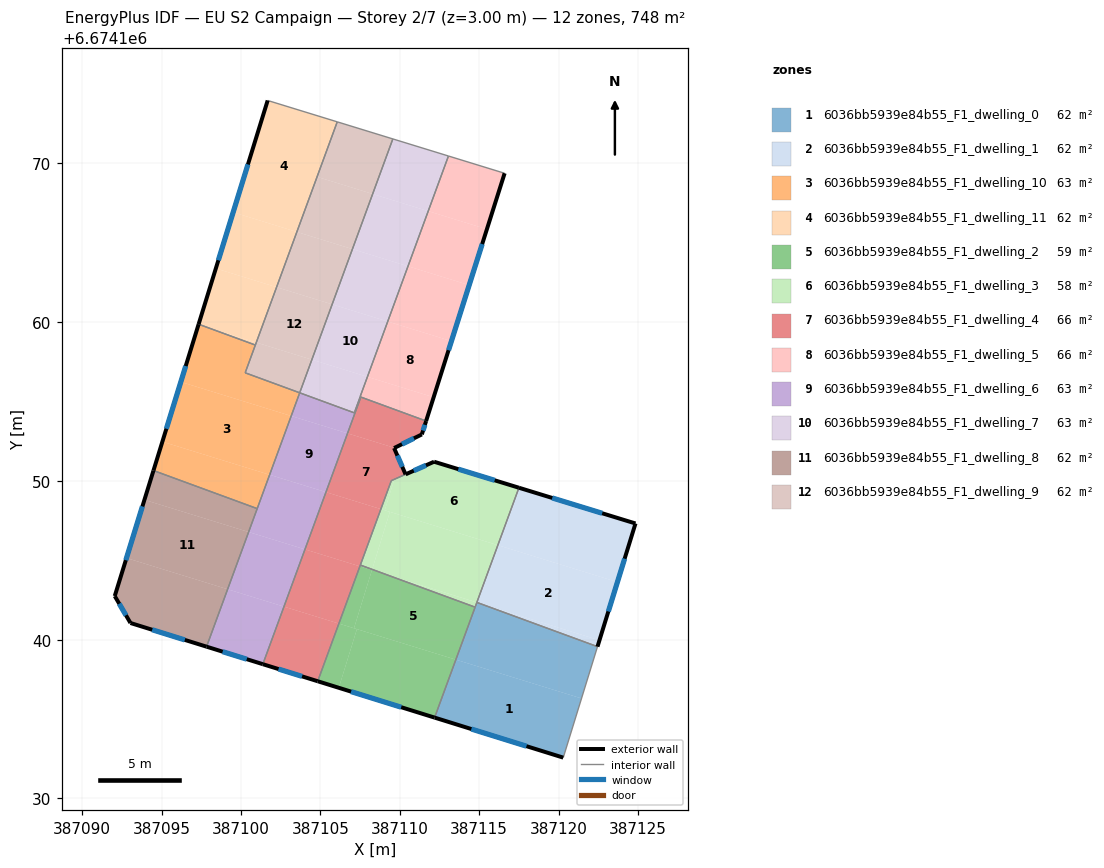
=== STOREY PLAN SPEC (per zone: floor XY polygon, exterior-wall plan segments, windows/doors) ===
zone 1: 6036bb5939e84b55_F1_dwelling_0  (62.3 m²)
  floor: (387121.45, 6674136.30) (387120.29, 6674132.57) (387112.19, 6674135.09) (387113.53, 6674138.74)
  floor: (387122.45, 6674139.56) (387121.45, 6674136.30) (387113.53, 6674138.74) (387114.85, 6674142.35) (387114.87, 6674142.34)
  exterior wall: (387112.19, 6674135.09) – (387120.29, 6674132.57)  [8.5 m]
    window: (387114.51, 6674134.37) – (387117.98, 6674133.29)  [4.7 m²]
  interior walls: 4
zone 2: 6036bb5939e84b55_F1_dwelling_1  (62.3 m²)
  floor: (387123.71, 6674143.63) (387122.58, 6674139.97) (387114.87, 6674142.34) (387114.85, 6674142.35) (387116.18, 6674145.95)
  floor: (387124.85, 6674147.32) (387123.71, 6674143.63) (387116.18, 6674145.95) (387117.50, 6674149.57)
  floor: (387122.58, 6674139.97) (387122.45, 6674139.56) (387114.87, 6674142.34)
  exterior wall: (387122.45, 6674139.56) – (387124.85, 6674147.32)  [8.1 m]
    window: (387123.14, 6674141.78) – (387124.16, 6674145.10)  [4.5 m²]
  exterior wall: (387124.85, 6674147.32) – (387117.50, 6674149.57)  [7.7 m]
    window: (387122.75, 6674147.96) – (387119.60, 6674148.93)  [4.2 m²]
  interior walls: 2
zone 3: 6036bb5939e84b55_F1_dwelling_10  (62.6 m²)
  floor: (387103.16, 6674154.09) (387101.80, 6674150.39) (387095.05, 6674152.47) (387096.21, 6674156.24)
  floor: (387100.90, 6674158.56) (387100.26, 6674156.81) (387103.70, 6674155.55) (387103.66, 6674155.46) (387103.16, 6674154.09) (387096.21, 6674156.24) (387097.32, 6674159.84) (387097.85, 6674159.68)
  floor: (387101.80, 6674150.39) (387101.02, 6674148.26) (387094.49, 6674150.65) (387095.05, 6674152.47)
  exterior wall: (387097.33, 6674159.87) – (387094.49, 6674150.66)  [9.6 m]
    window: (387096.52, 6674157.24) – (387095.30, 6674153.29)  [5.3 m²]
  interior walls: 6
zone 4: 6036bb5939e84b55_F1_dwelling_11  (62.3 m²)
  floor: (387102.24, 6674162.20) (387100.96, 6674158.72) (387097.85, 6674159.68) (387097.33, 6674159.87) (387098.41, 6674163.38)
  floor: (387103.52, 6674165.68) (387102.24, 6674162.20) (387098.41, 6674163.38) (387099.51, 6674166.92)
  floor: (387100.96, 6674158.72) (387100.90, 6674158.56) (387097.85, 6674159.68)
  floor: (387106.06, 6674172.62) (387103.52, 6674165.68) (387099.51, 6674166.92) (387101.68, 6674173.96)
  exterior wall: (387101.68, 6674173.96) – (387097.33, 6674159.87)  [14.7 m]
    window: (387100.44, 6674169.94) – (387098.57, 6674163.90)  [8.1 m²]
  interior walls: 3
zone 5: 6036bb5939e84b55_F1_dwelling_2  (58.5 m²)
  floor: (387114.74, 6674142.05) (387113.53, 6674138.74) (387107.12, 6674140.72) (387108.25, 6674144.39) (387109.03, 6674144.15)
  floor: (387109.03, 6674144.15) (387108.25, 6674144.39) (387108.26, 6674144.43)
  floor: (387108.25, 6674144.39) (387107.12, 6674140.72) (387106.16, 6674141.02) (387107.49, 6674144.62)
  floor: (387107.30, 6674140.67) (387106.16, 6674136.97) (387104.83, 6674137.38) (387106.16, 6674141.02)
  floor: (387113.53, 6674138.74) (387112.19, 6674135.09) (387106.16, 6674136.97) (387107.30, 6674140.67)
  floor: (387108.26, 6674144.43) (387108.25, 6674144.39) (387107.49, 6674144.62) (387107.52, 6674144.70)
  exterior wall: (387104.83, 6674137.38) – (387112.19, 6674135.09)  [7.7 m]
    window: (387106.93, 6674136.73) – (387110.09, 6674135.75)  [4.2 m²]
  interior walls: 3
zone 6: 6036bb5939e84b55_F1_dwelling_3  (58.0 m²)
  floor: (387117.50, 6674149.57) (387116.18, 6674145.95) (387109.05, 6674148.15) (387109.65, 6674150.10) (387112.16, 6674151.21)
  floor: (387116.18, 6674145.95) (387114.85, 6674142.35) (387109.03, 6674144.15) (387108.26, 6674144.43) (387109.38, 6674148.05)
  floor: (387109.38, 6674148.05) (387108.26, 6674144.43) (387107.52, 6674144.70) (387108.81, 6674148.23)
  floor: (387114.85, 6674142.35) (387114.74, 6674142.05) (387109.03, 6674144.15)
  floor: (387109.65, 6674150.10) (387109.05, 6674148.15) (387108.81, 6674148.23) (387109.46, 6674150.01)
  exterior wall: (387112.16, 6674151.21) – (387110.37, 6674150.42)  [2.0 m]
    window: (387111.65, 6674150.98) – (387110.88, 6674150.64)  [1.1 m²]
  exterior wall: (387117.50, 6674149.57) – (387112.16, 6674151.21)  [5.6 m]
    window: (387115.98, 6674150.04) – (387113.69, 6674150.74)  [3.1 m²]
  interior walls: 5
zone 7: 6036bb5939e84b55_F1_dwelling_4  (65.7 m²)
  floor: (387108.81, 6674148.23) (387107.49, 6674144.62) (387104.03, 6674145.69) (387105.35, 6674149.29)
  floor: (387107.49, 6674144.62) (387106.16, 6674141.02) (387102.70, 6674142.08) (387104.03, 6674145.69)
  floor: (387111.66, 6674153.77) (387111.39, 6674152.93) (387109.67, 6674152.08) (387106.71, 6674153.00) (387107.55, 6674155.28)
  floor: (387106.16, 6674141.02) (387104.83, 6674137.38) (387101.38, 6674138.46) (387102.70, 6674142.08)
  floor: (387109.67, 6674152.08) (387109.64, 6674152.07) (387110.36, 6674150.42) (387109.47, 6674150.02) (387108.81, 6674148.23) (387105.35, 6674149.29) (387106.71, 6674153.00)
  exterior wall: (387101.38, 6674138.46) – (387104.83, 6674137.38)  [3.6 m]
    window: (387102.36, 6674138.15) – (387103.84, 6674137.69)  [2.0 m²]
  exterior wall: (387111.39, 6674152.93) – (387111.66, 6674153.77)  [0.9 m]
    window: (387111.47, 6674153.17) – (387111.58, 6674153.53)  [0.5 m²]
  exterior wall: (387109.64, 6674152.07) – (387111.39, 6674152.93)  [1.9 m]
    window: (387110.14, 6674152.32) – (387110.89, 6674152.68)  [1.1 m²]
  exterior wall: (387110.36, 6674150.42) – (387109.64, 6674152.07)  [1.8 m]
    window: (387110.16, 6674150.89) – (387109.85, 6674151.60)  [1.0 m²]
  interior walls: 5
zone 8: 6036bb5939e84b55_F1_dwelling_5  (66.0 m²)
  floor: (387114.37, 6674162.33) (387113.25, 6674158.81) (387109.24, 6674160.04) (387110.52, 6674163.52)
  floor: (387113.25, 6674158.81) (387112.13, 6674155.27) (387107.96, 6674156.56) (387109.24, 6674160.04)
  floor: (387115.49, 6674165.85) (387114.37, 6674162.33) (387110.52, 6674163.52) (387111.79, 6674166.99)
  floor: (387116.57, 6674169.39) (387116.60, 6674169.38) (387115.49, 6674165.85) (387111.79, 6674166.99) (387113.06, 6674170.46)
  floor: (387112.13, 6674155.27) (387111.66, 6674153.77) (387107.50, 6674155.30) (387107.96, 6674156.56)
  exterior wall: (387111.66, 6674153.77) – (387116.60, 6674169.38)  [16.4 m]
    window: (387113.07, 6674158.23) – (387115.19, 6674164.92)  [9.0 m²]
  interior walls: 5
zone 9: 6036bb5939e84b55_F1_dwelling_6  (62.8 m²)
  floor: (387104.03, 6674145.69) (387102.70, 6674142.08) (387099.16, 6674143.18) (387100.48, 6674146.78)
  floor: (387102.70, 6674142.08) (387101.38, 6674138.46) (387097.83, 6674139.56) (387099.16, 6674143.18)
  floor: (387105.35, 6674149.29) (387104.03, 6674145.69) (387100.48, 6674146.78) (387101.80, 6674150.39)
  floor: (387106.71, 6674153.00) (387105.35, 6674149.29) (387101.80, 6674150.39) (387103.16, 6674154.09)
  floor: (387107.51, 6674155.30) (387107.55, 6674155.28) (387106.71, 6674153.00) (387103.16, 6674154.09) (387103.66, 6674155.46) (387103.70, 6674155.55) (387107.13, 6674154.29) (387107.17, 6674154.38)
  exterior wall: (387097.83, 6674139.56) – (387101.38, 6674138.46)  [3.7 m]
    window: (387098.84, 6674139.25) – (387100.36, 6674138.77)  [2.0 m²]
  interior walls: 8
zone 10: 6036bb5939e84b55_F1_dwelling_7  (62.7 m²)
  floor: (387113.06, 6674170.46) (387111.79, 6674166.99) (387108.29, 6674168.07) (387109.56, 6674171.54)
  floor: (387111.79, 6674166.99) (387110.52, 6674163.52) (387107.02, 6674164.60) (387108.29, 6674168.07)
  floor: (387110.52, 6674163.52) (387109.24, 6674160.04) (387105.74, 6674161.12) (387107.02, 6674164.60)
  floor: (387107.97, 6674156.56) (387107.49, 6674155.25) (387107.16, 6674154.38) (387107.13, 6674154.29) (387103.70, 6674155.55) (387103.73, 6674155.64) (387104.46, 6674157.64)
  floor: (387110.52, 6674163.52) (387107.51, 6674155.30) (387107.49, 6674155.25) (387107.97, 6674156.56) (387104.46, 6674157.64) (387105.74, 6674161.12) (387109.24, 6674160.04)
  interior walls: 7
zone 11: 6036bb5939e84b55_F1_dwelling_8  (62.3 m²)
  floor: (387099.16, 6674143.18) (387097.83, 6674139.56) (387093.04, 6674141.05) (387092.05, 6674142.75) (387092.79, 6674145.14)
  floor: (387100.48, 6674146.78) (387099.16, 6674143.18) (387092.79, 6674145.14) (387093.92, 6674148.81)
  floor: (387101.02, 6674148.26) (387100.48, 6674146.78) (387093.92, 6674148.81) (387094.49, 6674150.65)
  exterior wall: (387092.05, 6674142.75) – (387093.04, 6674141.05)  [2.0 m]
    window: (387092.33, 6674142.27) – (387092.76, 6674141.54)  [1.1 m²]
  exterior wall: (387094.49, 6674150.66) – (387092.05, 6674142.75)  [8.3 m]
    window: (387093.79, 6674148.40) – (387092.74, 6674145.01)  [4.6 m²]
  exterior wall: (387093.04, 6674141.05) – (387097.83, 6674139.56)  [5.0 m]
    window: (387094.41, 6674140.63) – (387096.46, 6674139.99)  [2.8 m²]
  interior walls: 2
zone 12: 6036bb5939e84b55_F1_dwelling_9  (61.9 m²)
  floor: (387104.46, 6674157.64) (387103.73, 6674155.64) (387103.70, 6674155.55) (387100.26, 6674156.81) (387100.96, 6674158.72)
  floor: (387107.02, 6674164.60) (387105.74, 6674161.12) (387102.24, 6674162.20) (387103.52, 6674165.68)
  floor: (387105.74, 6674161.12) (387104.46, 6674157.64) (387100.96, 6674158.72) (387102.24, 6674162.20)
  floor: (387108.29, 6674168.07) (387107.02, 6674164.60) (387103.52, 6674165.68) (387104.79, 6674169.15)
  floor: (387109.56, 6674171.54) (387108.29, 6674168.07) (387104.79, 6674169.15) (387106.06, 6674172.62)
  interior walls: 6

=== DERIVED (storey summary) ===
Building: EU S2 Campaign
Storey: 2 of 7  (floor level z = 3.00 m)
Storey gross floor area: 747.6 m²
Zones on this storey: 12
  - 6036bb5939e84b55_F1_dwelling_0: floor 62.3 m²; exterior wall 8.5 m (25.5 m²); 1 window(s) 4.7 m²; WWR 18.4%
  - 6036bb5939e84b55_F1_dwelling_1: floor 62.3 m²; exterior wall 15.8 m (47.4 m²); 2 window(s) 8.7 m²; WWR 18.4%
  - 6036bb5939e84b55_F1_dwelling_10: floor 62.6 m²; exterior wall 9.6 m (28.9 m²); 1 window(s) 5.3 m²; WWR 18.4%
  - 6036bb5939e84b55_F1_dwelling_11: floor 62.3 m²; exterior wall 14.7 m (44.2 m²); 1 window(s) 8.1 m²; WWR 18.4%
  - 6036bb5939e84b55_F1_dwelling_2: floor 58.5 m²; exterior wall 7.7 m (23.1 m²); 1 window(s) 4.2 m²; WWR 18.4%
  - 6036bb5939e84b55_F1_dwelling_3: floor 58.0 m²; exterior wall 7.5 m (22.6 m²); 2 window(s) 4.2 m²; WWR 18.4%
  - 6036bb5939e84b55_F1_dwelling_4: floor 65.7 m²; exterior wall 8.3 m (24.8 m²); 4 window(s) 4.6 m²; WWR 18.4%
  - 6036bb5939e84b55_F1_dwelling_5: floor 66.0 m²; exterior wall 16.4 m (49.1 m²); 1 window(s) 9.0 m²; WWR 18.4%
  - 6036bb5939e84b55_F1_dwelling_6: floor 62.8 m²; exterior wall 3.7 m (11.1 m²); 1 window(s) 2.0 m²; WWR 18.4%
  - 6036bb5939e84b55_F1_dwelling_7: floor 62.7 m²
  - 6036bb5939e84b55_F1_dwelling_8: floor 62.3 m²; exterior wall 15.3 m (45.8 m²); 3 window(s) 8.4 m²; WWR 18.4%
  - 6036bb5939e84b55_F1_dwelling_9: floor 61.9 m²
Zone adjacency (shared interzone walls):
  - 6036bb5939e84b55_F1_dwelling_0 ↔ 6036bb5939e84b55_F1_dwelling_1
  - 6036bb5939e84b55_F1_dwelling_0 ↔ 6036bb5939e84b55_F1_dwelling_2
  - 6036bb5939e84b55_F1_dwelling_0 ↔ 6036bb5939e84b55_F1_dwelling_3
  - 6036bb5939e84b55_F1_dwelling_1 ↔ 6036bb5939e84b55_F1_dwelling_3
  - 6036bb5939e84b55_F1_dwelling_10 ↔ 6036bb5939e84b55_F1_dwelling_11
  - 6036bb5939e84b55_F1_dwelling_10 ↔ 6036bb5939e84b55_F1_dwelling_6
  - 6036bb5939e84b55_F1_dwelling_10 ↔ 6036bb5939e84b55_F1_dwelling_8
  - 6036bb5939e84b55_F1_dwelling_10 ↔ 6036bb5939e84b55_F1_dwelling_9
  - 6036bb5939e84b55_F1_dwelling_11 ↔ 6036bb5939e84b55_F1_dwelling_9
  - 6036bb5939e84b55_F1_dwelling_2 ↔ 6036bb5939e84b55_F1_dwelling_3
  - 6036bb5939e84b55_F1_dwelling_2 ↔ 6036bb5939e84b55_F1_dwelling_4
  - 6036bb5939e84b55_F1_dwelling_3 ↔ 6036bb5939e84b55_F1_dwelling_4
  - 6036bb5939e84b55_F1_dwelling_4 ↔ 6036bb5939e84b55_F1_dwelling_5
  - 6036bb5939e84b55_F1_dwelling_4 ↔ 6036bb5939e84b55_F1_dwelling_6
  - 6036bb5939e84b55_F1_dwelling_5 ↔ 6036bb5939e84b55_F1_dwelling_6
  - 6036bb5939e84b55_F1_dwelling_5 ↔ 6036bb5939e84b55_F1_dwelling_7
  - 6036bb5939e84b55_F1_dwelling_6 ↔ 6036bb5939e84b55_F1_dwelling_7
  - 6036bb5939e84b55_F1_dwelling_6 ↔ 6036bb5939e84b55_F1_dwelling_8
  - 6036bb5939e84b55_F1_dwelling_7 ↔ 6036bb5939e84b55_F1_dwelling_9